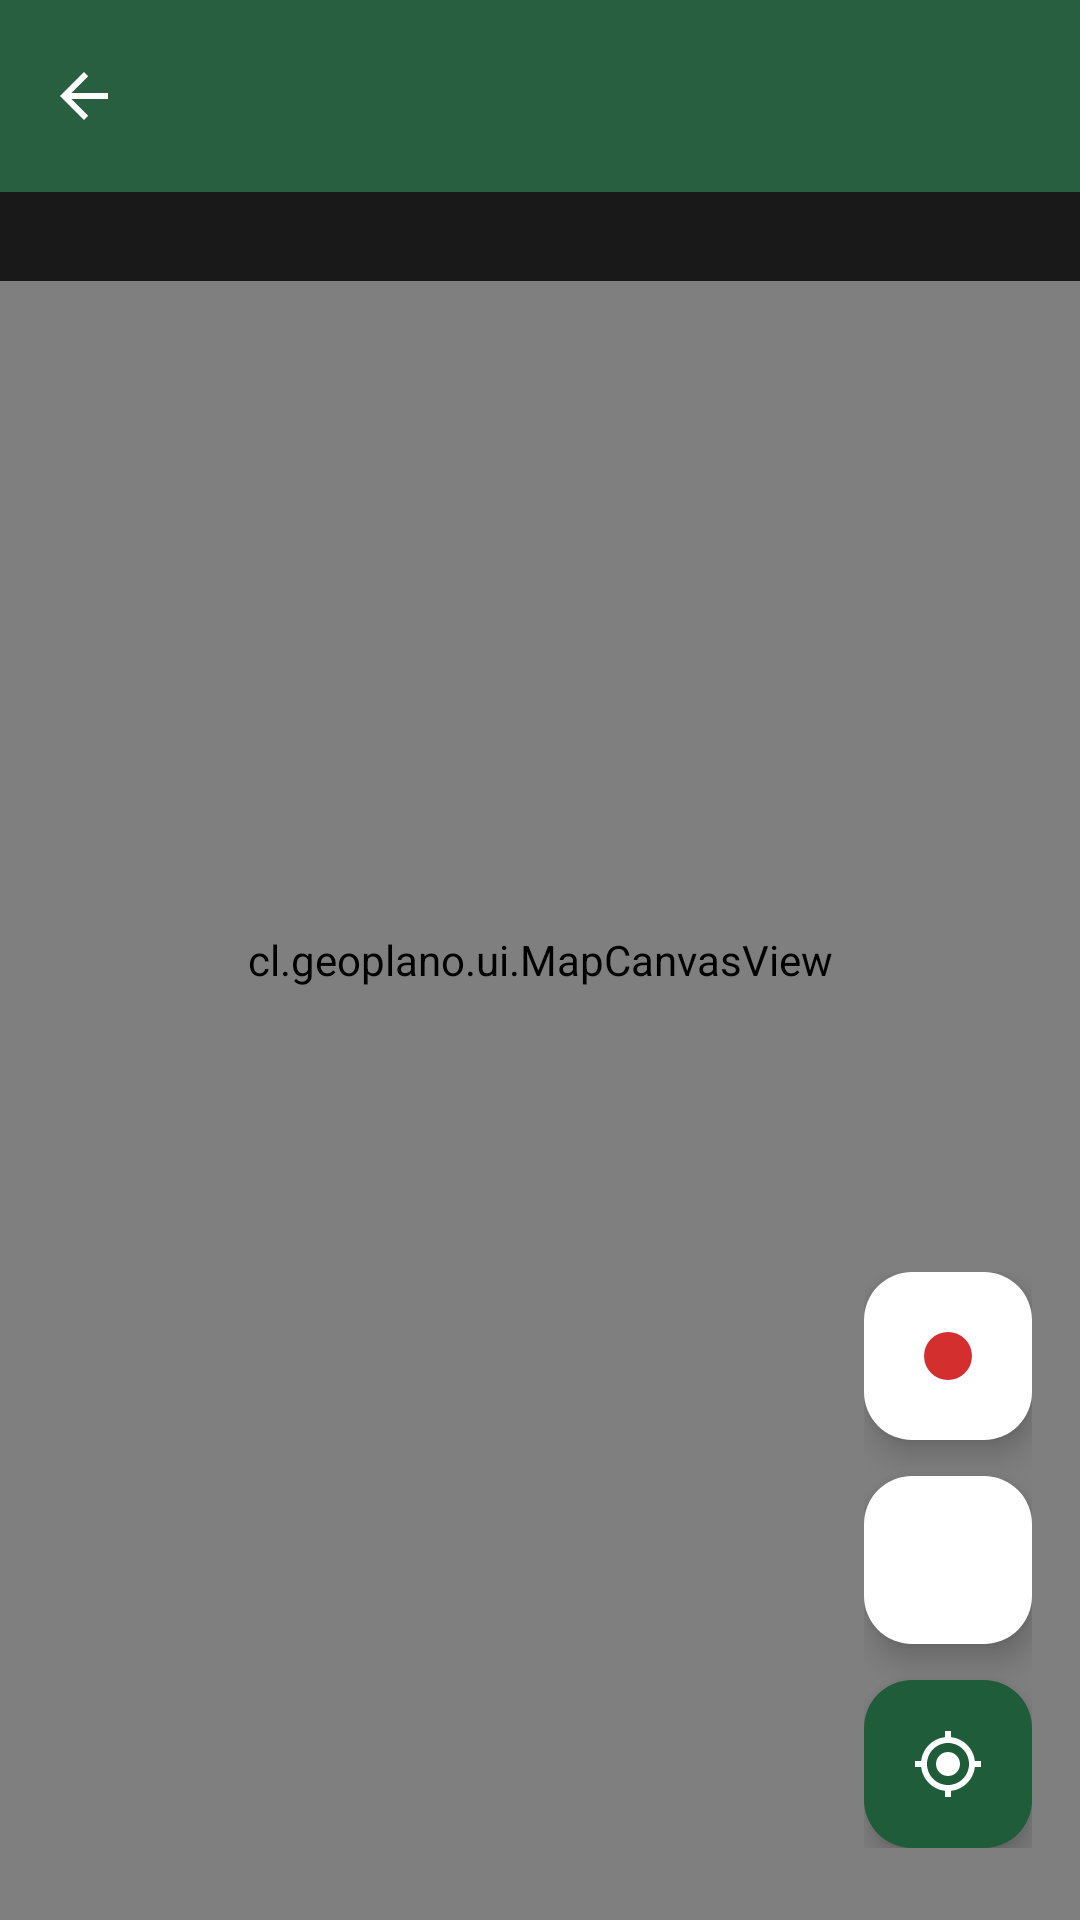

Write the Android layout XML for this screen, with the resource values it uses.
<!-- AndroidManifest.xml: activity theme Theme.GeoPlano.Map -->
<!-- res/layout/activity_map.xml -->
<?xml version="1.0" encoding="utf-8"?>
<FrameLayout xmlns:android="http://schemas.android.com/apk/res/android"
    xmlns:app="http://schemas.android.com/apk/res-auto"
    android:layout_width="match_parent"
    android:layout_height="match_parent"
    android:fitsSystemWindows="true">

    <cl.geoplano.ui.MapCanvasView
        android:id="@+id/mapView"
        android:layout_width="match_parent"
        android:layout_height="match_parent" />

    <LinearLayout
        android:layout_width="match_parent"
        android:layout_height="wrap_content"
        android:orientation="vertical">

        <com.google.android.material.appbar.MaterialToolbar
            android:id="@+id/toolbar"
            android:layout_width="match_parent"
            android:layout_height="?attr/actionBarSize"
            android:background="#E61F5C3A"
            app:navigationIcon="?attr/homeAsUpIndicator"
            app:navigationIconTint="#FFFFFF"
            app:titleTextColor="#FFFFFF"
            app:subtitleTextColor="#CFE7D6" />

        <TextView
            android:id="@+id/info"
            android:layout_width="match_parent"
            android:layout_height="wrap_content"
            android:background="#CC000000"
            android:fontFamily="monospace"
            android:paddingHorizontal="12dp"
            android:paddingVertical="6dp"
            android:textColor="#FFFFFF"
            android:textSize="13sp" />
    </LinearLayout>

    <LinearLayout
        android:layout_width="wrap_content"
        android:layout_height="wrap_content"
        android:layout_gravity="bottom|end"
        android:layout_marginEnd="16dp"
        android:layout_marginBottom="24dp"
        android:gravity="center_horizontal"
        android:orientation="vertical">

        <com.google.android.material.floatingactionbutton.FloatingActionButton
            android:id="@+id/fabRecord"
            android:layout_width="wrap_content"
            android:layout_height="wrap_content"
            android:layout_marginBottom="12dp"
            android:contentDescription="Grabar track"
            app:fabSize="mini"
            app:backgroundTint="#FFFFFF"
            app:tint="#D32F2F"
            app:srcCompat="@drawable/ic_record" />

        <com.google.android.material.floatingactionbutton.FloatingActionButton
            android:id="@+id/fabPin"
            android:layout_width="wrap_content"
            android:layout_height="wrap_content"
            android:layout_marginBottom="12dp"
            android:contentDescription="Marcador en mi ubicación"
            app:fabSize="mini"
            app:backgroundTint="#FFFFFF"
            app:tint="@color/accent"
            app:srcCompat="@drawable/ic_pin" />

        <com.google.android.material.floatingactionbutton.FloatingActionButton
            android:id="@+id/fabLocate"
            android:layout_width="wrap_content"
            android:layout_height="wrap_content"
            android:contentDescription="Centrar en mi ubicación"
            app:backgroundTint="@color/brand"
            app:tint="#FFFFFF"
            app:srcCompat="@drawable/ic_my_location" />
    </LinearLayout>

    <com.google.android.material.card.MaterialCardView
        android:id="@+id/crossPanel"
        android:layout_width="match_parent"
        android:layout_height="wrap_content"
        android:layout_gravity="bottom"
        android:layout_marginStart="12dp"
        android:layout_marginEnd="88dp"
        android:layout_marginBottom="24dp"
        android:visibility="gone"
        app:cardBackgroundColor="#E6FFFFFF"
        app:cardCornerRadius="12dp">

        <LinearLayout
            android:layout_width="match_parent"
            android:layout_height="wrap_content"
            android:gravity="center_vertical"
            android:orientation="horizontal"
            android:paddingStart="12dp"
            android:paddingTop="8dp"
            android:paddingEnd="4dp"
            android:paddingBottom="8dp">

            <TextView
                android:id="@+id/crossText"
                android:layout_width="0dp"
                android:layout_height="wrap_content"
                android:layout_weight="1"
                android:fontFamily="monospace"
                android:textColor="#1B1B1B"
                android:textSize="12.5sp" />

            <Button
                android:id="@+id/crossPin"
                style="@style/Widget.Material3.Button.TextButton"
                android:layout_width="wrap_content"
                android:layout_height="wrap_content"
                android:text="Marcar\naquí" />
        </LinearLayout>
    </com.google.android.material.card.MaterialCardView>

    <com.google.android.material.card.MaterialCardView
        android:id="@+id/measurePanel"
        android:layout_width="match_parent"
        android:layout_height="wrap_content"
        android:layout_gravity="bottom"
        android:layout_marginStart="12dp"
        android:layout_marginEnd="96dp"
        android:layout_marginBottom="24dp"
        android:visibility="gone"
        app:cardCornerRadius="12dp">

        <LinearLayout
            android:layout_width="match_parent"
            android:layout_height="wrap_content"
            android:orientation="vertical"
            android:padding="12dp">

            <TextView
                android:id="@+id/measureText"
                android:layout_width="match_parent"
                android:layout_height="wrap_content"
                android:text="Toca el plano para agregar puntos"
                android:textColor="#1B1B1B"
                android:textSize="15sp" />

            <LinearLayout
                android:layout_width="match_parent"
                android:layout_height="wrap_content"
                android:gravity="end"
                android:orientation="horizontal">

                <Button
                    android:id="@+id/measureUndo"
                    style="@style/Widget.Material3.Button.TextButton"
                    android:layout_width="wrap_content"
                    android:layout_height="wrap_content"
                    android:text="Deshacer" />

                <Button
                    android:id="@+id/measureClose"
                    style="@style/Widget.Material3.Button.TextButton"
                    android:layout_width="wrap_content"
                    android:layout_height="wrap_content"
                    android:text="Cerrar" />
            </LinearLayout>
        </LinearLayout>
    </com.google.android.material.card.MaterialCardView>
</FrameLayout>
<!-- resources referenced by this layout -->
<resources>
  <color name="accent">#E8A33D</color>
  <color name="brand">#1F5C3A</color>
  <!-- drawable ic_my_location (drawable) -->
  <vector xmlns:android="http://schemas.android.com/apk/res/android" android:width="24dp" android:height="24dp" android:viewportWidth="24" android:viewportHeight="24">
      <path android:fillColor="@android:color/white" android:pathData="M12,8c-2.21,0 -4,1.79 -4,4s1.79,4 4,4 4,-1.79 4,-4 -1.79,-4 -4,-4zM20.94,11c-0.46,-4.17 -3.77,-7.48 -7.94,-7.94L13,1h-2v2.06C6.83,3.52 3.52,6.83 3.06,11L1,11v2h2.06c0.46,4.17 3.77,7.48 7.94,7.94L11,23h2v-2.06c4.17,-0.46 7.48,-3.77 7.94,-7.94L23,13v-2h-2.06zM12,19c-3.87,0 -7,-3.13 -7,-7s3.13,-7 7,-7 7,3.13 7,7 -3.13,7 -7,7z"/>
  </vector>
  <!-- drawable ic_record (drawable) -->
  <vector xmlns:android="http://schemas.android.com/apk/res/android" android:width="24dp" android:height="24dp" android:viewportWidth="24" android:viewportHeight="24">
      <path android:fillColor="@android:color/white" android:pathData="M12,12m-8,0a8,8 0,1 1,16 0a8,8 0,1 1,-16 0"/>
  </vector>
  <style name="Theme.GeoPlano.Map">
          <item name="android:windowBackground">#DDDDDD</item>
      </style>
</resources>
